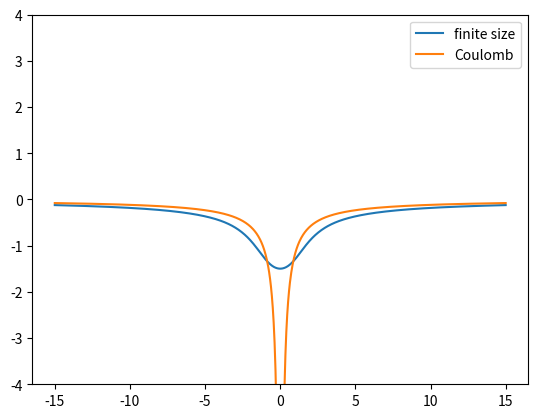
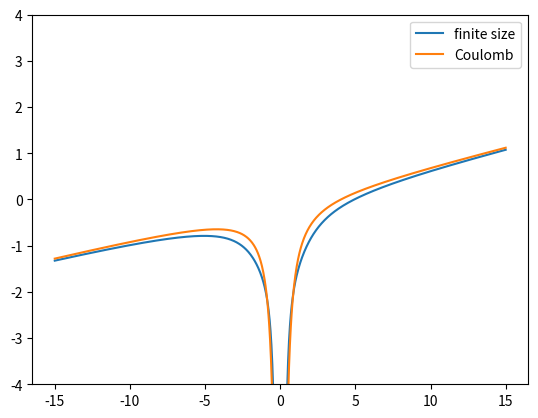

Generate these figures, in order, with matplotlib:
import numpy as np
import matplotlib.pyplot as plt
from sympy import *
from sympy.abc import r,q,a,b
from scipy.special import erf


#print(integrate((1-(a*q)**12)*exp(-(b*q)**2)*(1/q)*sin(q*r),(q,0,oo)))

a=0.316
b=0.675


c0=-np.sqrt(np.pi)*pow(a,12)/(4*pow(b,13))
c1=10395.0/32
c2=-17325/(64*pow(b,2))
c3=3465/(64*pow(b,4))
c4=-495/(128*pow(b,6))
c5=55/(512*pow(b,8))
c6=-1/(1024*pow(b,10))


r=np.linspace(-15,15,1000)
r1=np.linspace(-15,15,1000)

alphaI=7.2
alphaN=11.08
F=0.08
m=0
Io=0.58



def I(F):

    return Io + (F**2)/(2*(alphaN-alphaI))

def func(r):
    return (c0*(c1+c2*r**2+c3*r**4+c4*r**6+c5*r**8+c6*r**10)*np.exp(-(r**2)/(4*b**2)) +0.5*np.pi*erf(r/(2*b))/r)


Vfs=-2*I(F)*func(r)
V=-2*I(F)/abs(r1)

plt.plot(r,Vfs,label="finite size")
plt.plot(r1,V,label="Coulomb")
#plt.xlim(0,max(r))
plt.ylim(-4,4)
plt.savefig("comparing_potentials.png")
plt.legend()
plt.show()
plt.close()


Vfs=-2*I(F)*func(r)-(alphaI*F/r**2)+F*r
V=-2*I(F)/abs(r1) -(alphaI*F/r1**2)+F*r1

plt.plot(r,Vfs,label="finite size")
plt.plot(r1,V,label="Coulomb")
#plt.xlim(0,max(r))
plt.ylim(-4,4)
plt.savefig("comparing_potentials.png")
plt.legend()
plt.show()
